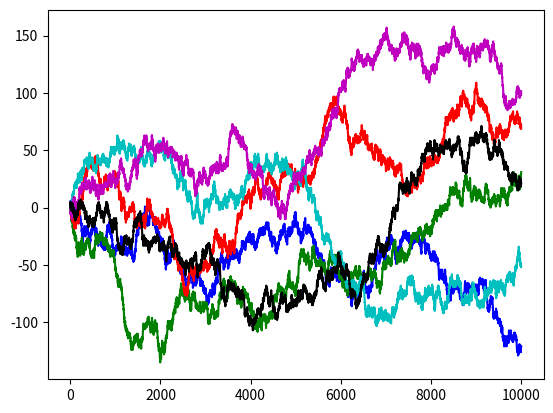

Recreate this plot in Python.
import random
import matplotlib.pyplot as plt

random.seed(1331)

X = range(10000)
colors = list('bgrcmk')

for c in colors:
    pos = 0
    L = [pos]
    for x in X[1:]:
        pos += random.choice((-1,1))
        L.append(pos)
    plt.plot(X,L,color=c)

plt.savefig('walk.png')
